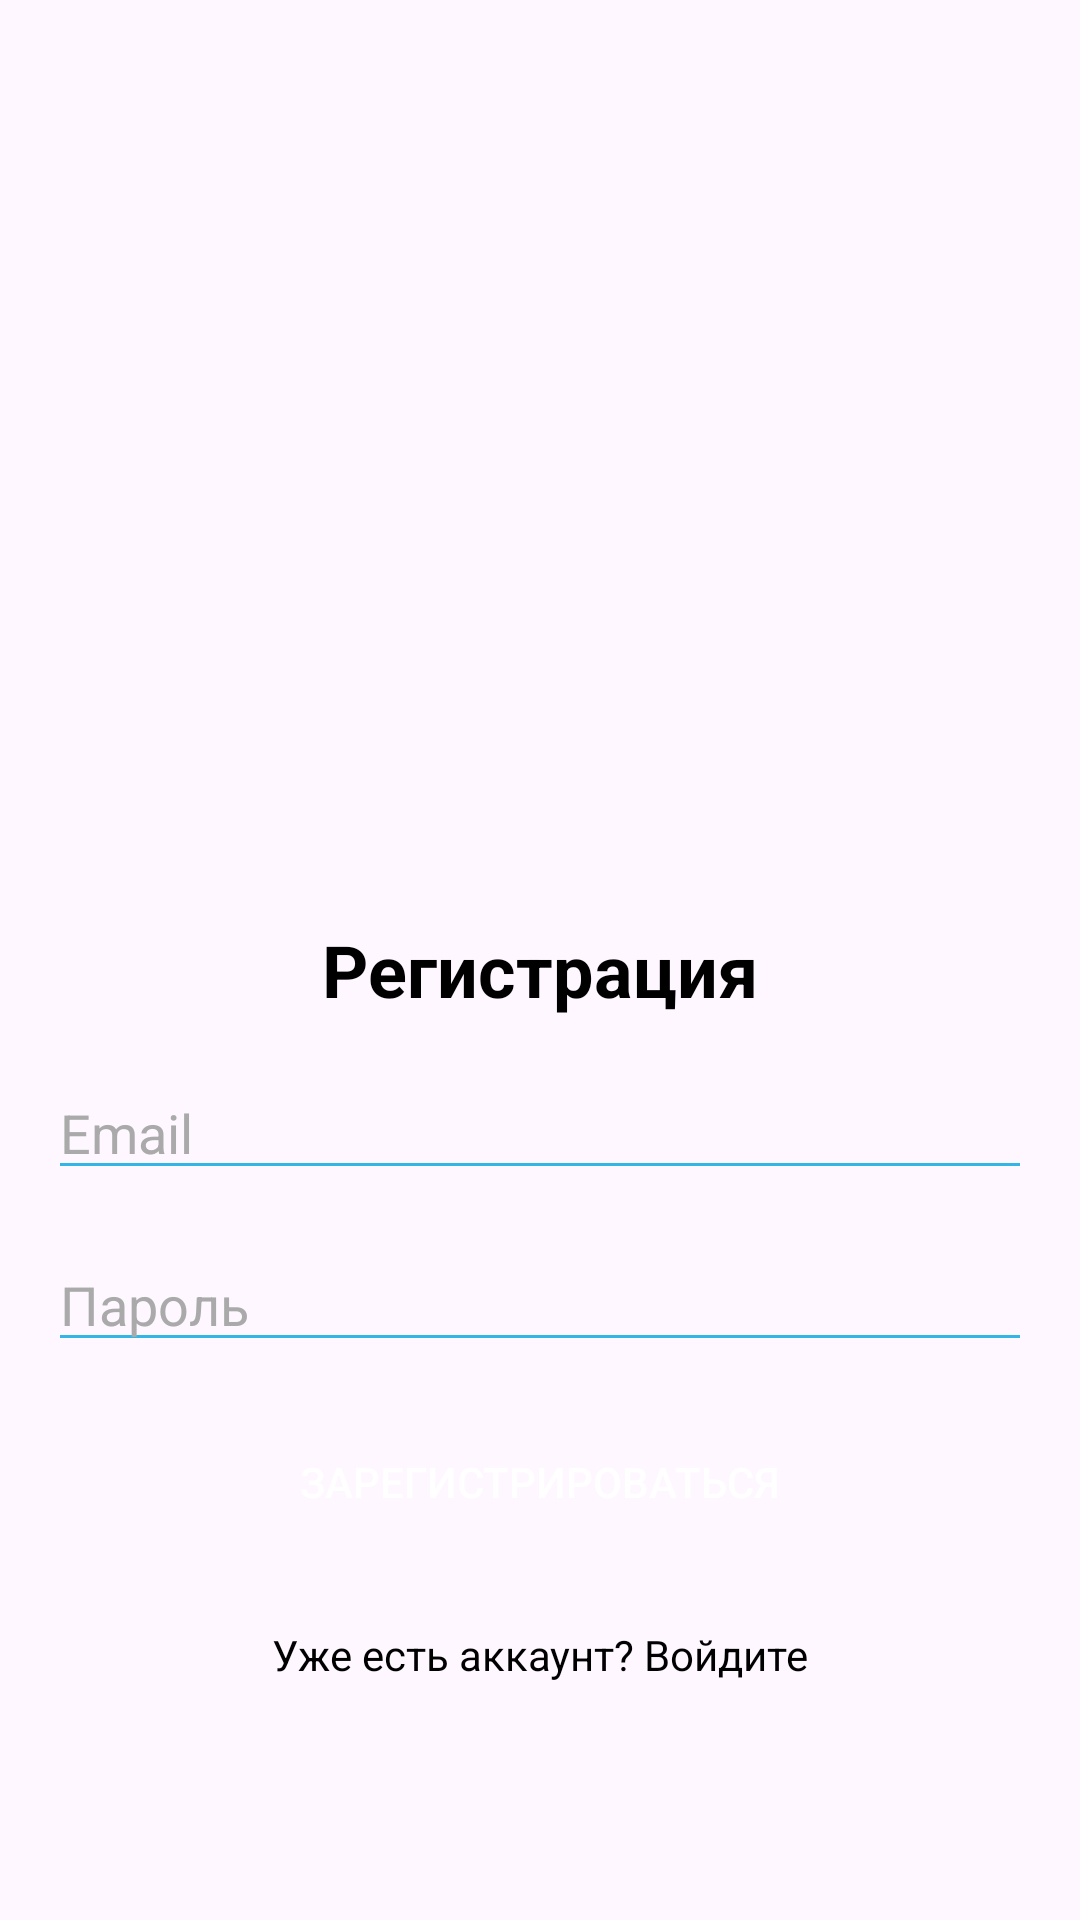

Write the Android layout XML for this screen, with the resource values it uses.
<!-- AndroidManifest.xml: application theme Theme.AtopNSK2 -->
<!-- res/layout/activity_reg.xml -->
<?xml version="1.0" encoding="utf-8"?>
<RelativeLayout xmlns:android="http://schemas.android.com/apk/res/android"
    android:layout_width="match_parent"
    android:layout_height="match_parent">

    <ScrollView
        android:layout_width="match_parent"
        android:layout_height="match_parent">

        <LinearLayout
            android:layout_width="match_parent"
            android:layout_height="wrap_content"
            android:orientation="vertical"
            android:padding="16dp">

            <ImageView
                android:layout_width="307dp"
                android:layout_height="259dp"
                android:layout_gravity="center_horizontal"
                android:layout_marginBottom="32dp"
                android:src="@drawable/logo" />

            <TextView
                android:layout_width="wrap_content"
                android:layout_height="wrap_content"
                android:text="@string/regg"
                android:textSize="24sp"
                android:textStyle="bold"
                android:layout_gravity="center_horizontal"
                android:textColor="@android:color/black"
                android:layout_marginBottom="16dp"/>

            <EditText
                android:id="@+id/editTextEmail"
                android:layout_width="match_parent"
                android:layout_height="wrap_content"
                android:hint="@string/email_hint"
                android:inputType="textEmailAddress"
                android:textColorHint="@android:color/darker_gray"
                android:textColor="@android:color/black"
                android:backgroundTint="@android:color/holo_blue_light"
                android:layout_marginBottom="16dp"/>

            <EditText
                android:id="@+id/editTextPassword"
                android:layout_width="match_parent"
                android:layout_height="wrap_content"
                android:hint="@string/password_hint"
                android:inputType="textPassword"
                android:textColorHint="@android:color/darker_gray"
                android:textColor="@android:color/black"
                android:backgroundTint="@android:color/holo_blue_light"
                android:layout_marginBottom="16dp"/>

            <Button
                android:id="@+id/buttonRegister"
                android:layout_width="match_parent"
                android:layout_height="wrap_content"
                android:text="@string/zareg"
                android:textColor="@android:color/white"
                android:background="@drawable/rounded_button_background"
                android:layout_marginBottom="24dp"/>

            <TextView
                android:id="@+id/textViewLogin"
                android:layout_width="wrap_content"
                android:layout_height="wrap_content"
                android:text="@string/vhodd"
                android:layout_gravity="center_horizontal"
                android:textColor="@android:color/black"/>
        </LinearLayout>
    </ScrollView>
</RelativeLayout>
<!-- resources referenced by this layout -->
<resources>
  <string name="email_hint">Email</string>
  <string name="password_hint">Пароль</string>
  <string name="regg">Регистрация</string>
  <string name="vhodd">Уже есть аккаунт? Войдите</string>
  <string name="zareg">Зарегистрироваться</string>
  <style name="Theme.AtopNSK2" parent="Base.Theme.AtopNSK2" />
  <style name="Base.Theme.AtopNSK2" parent="Theme.Material3.DayNight.NoActionBar">
          
          
      </style>
</resources>
